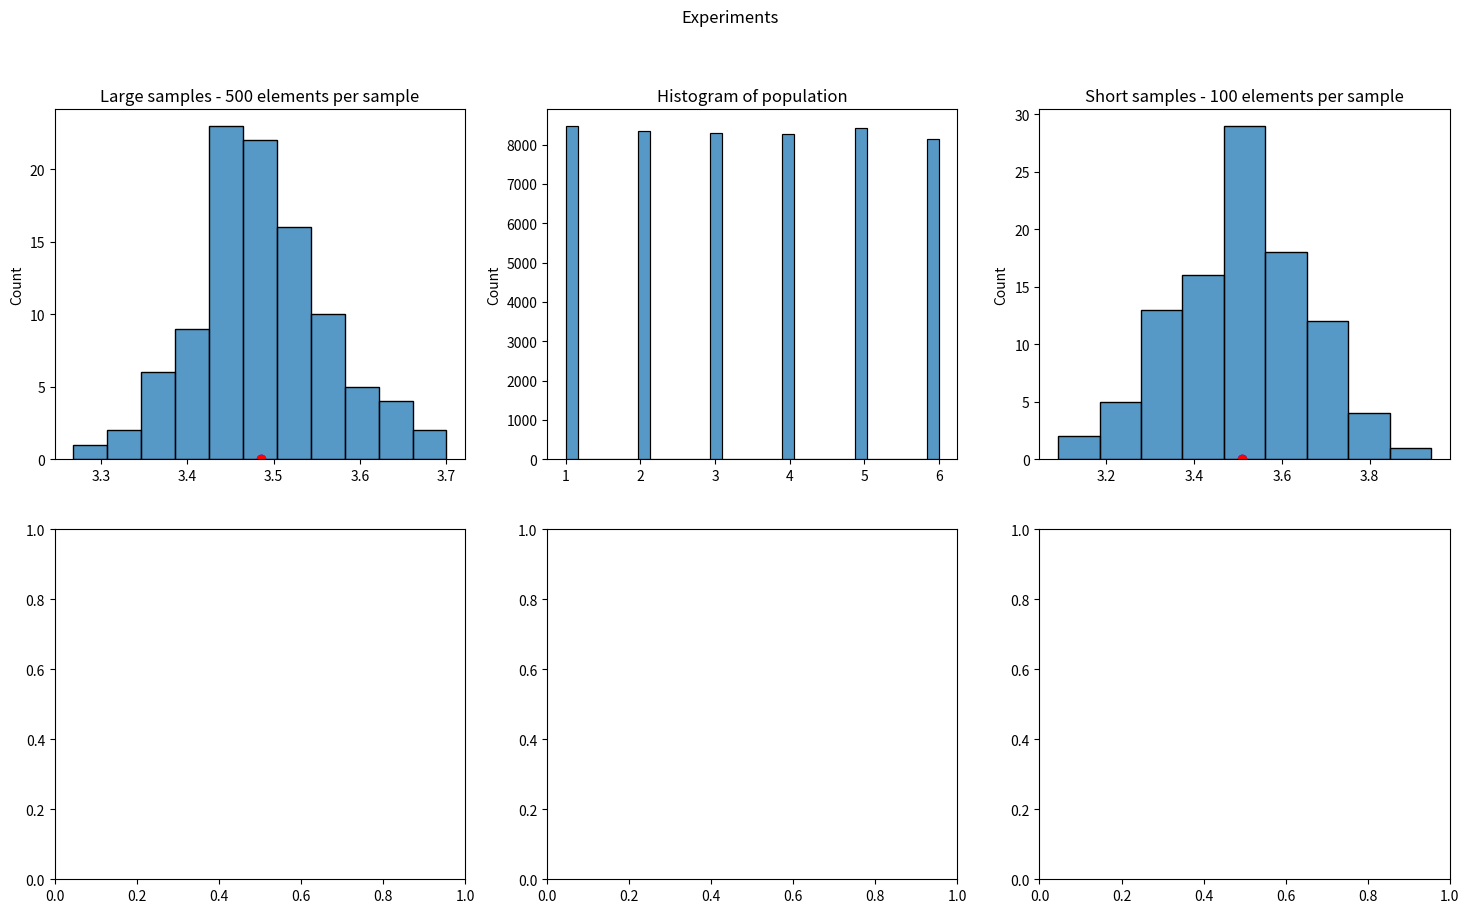

Python code for this plot:
import random
import seaborn as sns
import pandas as pd
import numpy as np

from matplotlib import pyplot as plt

random.seed(0)

def roll_dice(iterations):
    """ Expects iterations to be a positive integer
        Returns a list of positive integers """
    sample = []
    possibilities = [1,2,3,4,5,6] #fair 6 sided dice
    for i in range(iterations): 
        sample.append(random.choice(possibilities))
    return sample

def make_samples(sample_size, samples):
    """ Expects samples and sample_size to be positive integers.
        Returns a list of samples containing positive integers"""
    result = []
    for s in range(samples):
        result.append(roll_dice(sample_size))
    return result

def get_global_mean(samples):
    """ Expects population to be a list of lists containing positive integers
        Returns the population global mean """
    population = sum(samples, [])
    return sum(population)/len(population)

def get_samples_mean(samples):
    """ Expects samples to be a list of lists containing integers 
        returns a list of integers containing the mean of every sample """
    means = []
    for s in samples:
        means.append(sum(s)/len(s))
    return means

#Experiment 1: 
print("Population of 1000 samples of random 100 elements")
''' Suppose the entire population of trials is equal to the sum of the number of trials in each sample
    Test if the global mean (population) approximate the mean of means (mean of the distribution of sample means '''

fig, axes = plt.subplots(2, 3, figsize=(18, 10))
fig.suptitle('Experiments')

x = make_samples(1000, 100)
x_pop = sum(x, [])
x_means = get_samples_mean(x)

x_mean = get_global_mean(x)
x_means_mean = sum(x_means)/len(x_means)

print("global mean: ", x_mean)
print("means mean: ", x_means_mean)
print("SD of pop:", np.std(x_pop))

#Experiment 2:
print("\n100 samples of random 500 elements (larger sample size)")
x_2 = []
for n in range(100):
    l = []
    for i in range(500): 
        l.append(random.choice(x_pop))
    x_2.append(l)

x_2_pop = sum(x_2, [])
x_2_means = get_samples_mean(x_2)
x_2_mean = get_global_mean(x_2)
x_2_means_mean = sum(x_2_means)/len(x_2_means)

sns.histplot(ax=axes[0, 0], data=x_2_means)
axes[0, 0].plot(x_2_mean, 0, 'bo')
axes[0, 0].plot(x_2_means_mean, 0, 'ro')
axes[0, 0].set_title("Large samples - 500 elements per sample")

print("global mean x_2: ", x_2_mean)
print("means mean x_2: ", x_2_means_mean)
print("SD of pop:", np.std(x_2_pop))

print()
sample_x_2 = random.choice(x_2)
sem_2 = np.std(sample_x_2)/(500**0.5)
sample_2_mean = sum(sample_x_2)/len(sample_x_2)
print("SEM: ", sem_2, "Mean of means SD:", np.std(x_2_means))
#95% probability
print("Result by SE: Mean = ", x_2_means_mean, " +/- ", 1.96*np.std(x_2_means))
print("Result by SEM: Mean = ", sample_2_mean, "(sample mean) +/- ", 1.96*sem_2)
print()
print("Results diff: \nExpected result by SEM <= ", sem_2*1.96, "\nResult by SEM = ", abs(x_2_mean-sample_2_mean), "\nExpected result by SE <= ", 1.96*np.std(x_2_means), "\nResult by SE = ", abs(x_2_mean-x_2_means_mean))

#Obs: SEM is calculated over the elements of a single sample and this number approaches the SD of the mean of means if the sample is large enough because the SD == SEM when the population is normally distributed (in this case our population is the means in which by TLC is expected to be normally distributed)

#Experiment 3:
''' Check if the histogram of the population (sum of all elements in each sample) is uniform '''
sns.histplot(ax=axes[0, 1], data=x_2_pop) 
axes[0, 1].set_title("Histogram of population")

#Experiment 4:
''' Check if the distribuition of the means gets wider when size of samples decrease '''
x_3 = []
for n in range(100):
    l = []
    for i in range(100): 
        l.append(random.choice(x_2_pop))
    x_3.append(l)

x_3_pop = sum(x_3, [])
x_3_means = get_samples_mean(x_3)
x_3_mean = get_global_mean(x_3)
x_3_means_mean = sum(x_3_means)/len(x_3_means)

sns.histplot(ax=axes[0, 2], data=x_3_means)
axes[0, 2].plot(x_3_mean, 0, 'bo')
axes[0, 2].plot(x_3_means_mean, 0, 'ro')
axes[0, 2].set_title("Short samples - 100 elements per sample")

print("\n100 samples of 100 elements (short sample size)")
print("global mean x_3: ", x_3_mean)
print("means mean x_3: ", x_3_means_mean)
print("SD of pop:", np.std(x_3_pop))

print()
sample_x_3 = random.choice(x_3)
sem_3 = np.std(sample_x_3)/(100**0.5)
sample_3_mean = sum(sample_x_3)/len(sample_x_3)
print("SEM: ", sem_3, "Mean of means SD:", np.std(x_3_means))
#95% probability
print("Result by SE: Mean = ", x_3_means_mean, " +/- ", 1.96*np.std(x_3_means))
print("Result by SEM: Mean = ", sample_3_mean, "(sample mean) +/- ", 1.96*sem_3)
print()
print("Results diff: \nExpected result by SEM <= ", sem_3*1.96, "\nResult by SEM = ", abs(x_3_mean-sample_3_mean), "\nExpected result by SE <= ", 1.96*np.std(x_3_means), "\nResult by SE = ", abs(x_3_mean-x_3_means_mean))

#Obs: SEM is calculated over the elements of a single sample and this number approaches the SD of the mean of means if the sample is large enough because the SD == SEM when the population is normally distributed (in this case our population is the means in which by TLC is expected to be normally distributed)

plt.show()
